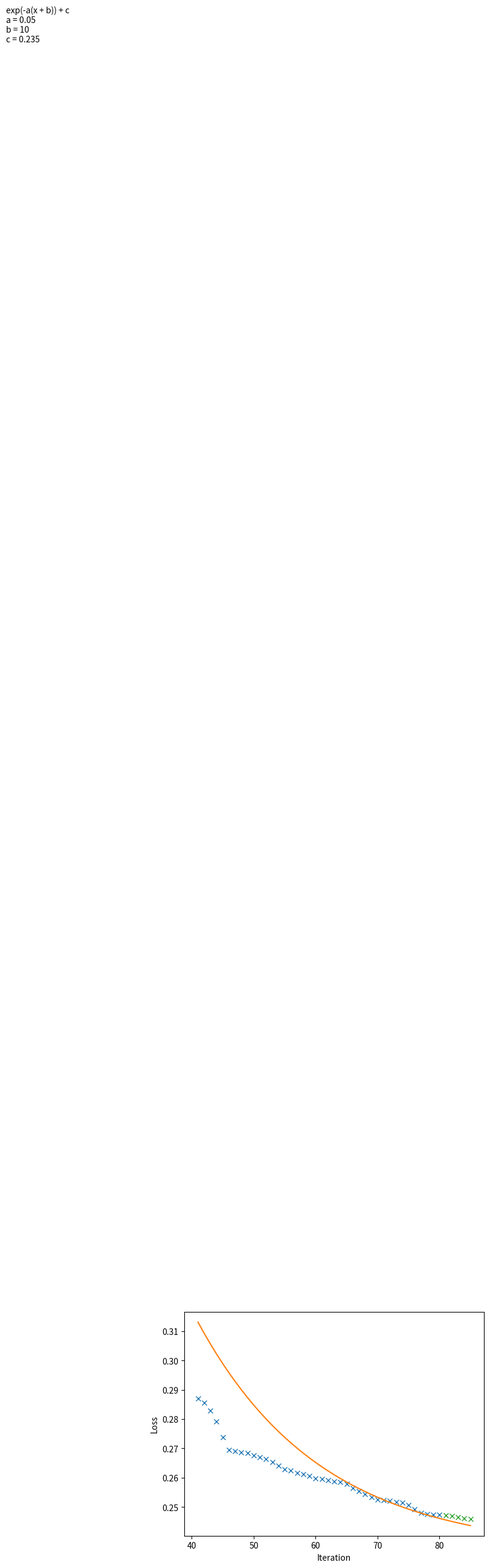

The matplotlib source for this figure:
#!/usr/bin/env python

import math
import matplotlib.pyplot as plt

def one_over_x(x, a, b): return 1 / (a * x + b)
def one_over_x_squared(x, a, b, c): return 1 / (a * math.pow(x, 2) + b * x + c)
def one_over_x_to_the_k(x, a, b, k): return 1 / (a * math.pow(x, k) + b)
def one_over_exponential(x, a, b, c): return math.exp(-1 * a * (x + b)) + c

def plot(call_func, x, y, extra_x, extra_y, nice_string, *params):
  x = x[40:]; y = y[40:]
  fitted_y = [call_func(xx) for xx in x + extra_x]
  fig = plt.figure()
  ax = fig.add_subplot(1, 1, 1)
  ax.plot(x, y, "x", label="orig")
  ax.plot(x + extra_x, fitted_y, label="fitted")
  ax.plot(extra_x, extra_y, "x", label="future")
  ax.set_xlabel("Iteration")
  ax.set_ylabel("Loss")
  ax.text(10, 0.75, nice_string)
  plt.savefig("output.png")

def main():
  x = [1.0, 2.0, 3.0, 4.0, 5.0, 6.0, 7.0, 8.0, 9.0, 10.0, 11.0, 12.0, 13.0, 14.0, 15.0, 16.0, 17.0, 18.0, 19.0, 20.0, 21.0, 22.0, 23.0, 24.0, 25.0, 26.0, 27.0, 28.0, 29.0, 30.0, 31.0, 32.0, 33.0, 34.0, 35.0, 36.0, 37.0, 38.0, 39.0, 40.0, 41.0, 42.0, 43.0, 44.0, 45.0, 46.0, 47.0, 48.0, 49.0, 50.0, 51.0, 52.0, 53.0, 54.0, 55.0, 56.0, 57.0, 58.0, 59.0, 60.0, 61.0, 62.0, 63.0, 64.0, 65.0, 66.0, 67.0, 68.0, 69.0, 70.0, 71.0, 72.0, 73.0, 74.0, 75.0, 76.0, 77.0, 78.0, 79.0, 80.0]
  y = [0.8298160792195828, 0.6925252153913596, 0.6920100499363546, 0.6919793192876244, 0.691852212612796, 0.6915696186839926, 0.69081602037653, 0.689080327461678, 0.6855736625087322, 0.6807537655511823, 0.667048570262496, 0.6381420927175953, 0.6218858965335436, 0.5940733914315439, 0.5718304288280405, 0.5713272492170728, 0.5689950323429458, 0.5622575156833408, 0.547539385582486, 0.5207554554907012, 0.4573655040665938, 0.39099156769153515, 0.3728753789983046, 0.35993838961343394, 0.3592222900749839, 0.3582880709125961, 0.35270551559137814, 0.3427632836421802, 0.32869326396951243, 0.3159228705149795, 0.30916418329574624, 0.3075759797370771, 0.30735529610721296, 0.3070570067098703, 0.3053525175760029, 0.30338782906114997, 0.3009224499646084, 0.2923418021633638, 0.28936849771347767, 0.2877260781040641, 0.28699866309718564, 0.28560123980866203, 0.2829604966318255, 0.2791220277812717, 0.2738638821751554, 0.26948927339974055, 0.26895418319932135, 0.26857549125400487, 0.2683652481269675, 0.267696249332297, 0.26692680246365347, 0.2663976092188838, 0.2654293269050549, 0.26403606894952786, 0.26293287102810226, 0.26239993415375973, 0.26170274145908307, 0.2612190743193576, 0.26050163106136087, 0.25979428778312746, 0.25952373503273307, 0.25918430524138214, 0.2587573390747293, 0.258588804224083, 0.25781856157240146, 0.2563763606126463, 0.2553427646962268, 0.25434577766411626, 0.2533612615219194, 0.2525788019452704, 0.2522609634258844, 0.252049155908947, 0.25162377651535917, 0.25151797721764313, 0.2506671217188856, 0.2491969320927374, 0.2480349781058423, 0.24757331865346005, 0.24734286749319437, 0.24728959976094486]
  extra_x = [81.0, 82.0, 83.0, 84.0, 85.0]
  extra_y = [0.2471489362256026, 0.24694214090870156, 0.24659388223346662, 0.2461012822029186, 0.24589411903920694]
  (a, b, c) = (0.05, 10, 0.235)
  call_func = lambda x: one_over_exponential(x, a, b, c)
  nice_string = "exp(-a(x + b)) + c\na = %s\nb = %s\nc = %s" % (a, b, c)
  plot(call_func, x, y, extra_x, extra_y, nice_string, a, b, c)
  #(a, b, k) = (1.0109904645893937, 1, 0.25199577290813013)
  #call_func = lambda x: one_over_x_to_the_k(x, a, b, k)
  #nice_string = "1 / (ax^k + b)\na = %s\nb = %s\nk = %s" % (a, b, k)
  #plot(call_func, x, y, extra_x, extra_y, nice_string, a, b, k)
  #(a, b, c) = (5.13622363926176E-4, 0, 1)
  #call_func = lambda x: one_over_x_squared(x, a, b, c)
  #nice_string = "1 / (ax^2 + bx + c)\na = %s\nb = %s\nc = %s" % (a, b, c)
  #plot(call_func, x, y, extra_x, extra_y, nice_string, a, b, c)
  #(a, b) = (0.05639113963739002, 1)
  #call_func = lambda x: one_over_x(x, a, b)
  #nice_string = "1 / (ax + b)\na = %s\nb = %s" % (a, b)
  #plot(call_func, x, y, extra_x, extra_y, nice_string, a, b)

if __name__ == "__main__":
  main()
